Photos from the image-classification dataset "processedData" in the GitHub repository Rymaa-del/Zoidberg. Its 2 classes are: normal, pneumonia.

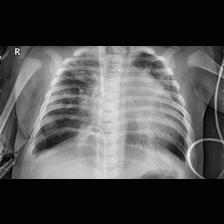
Label: pneumonia

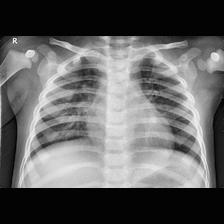
Label: pneumonia

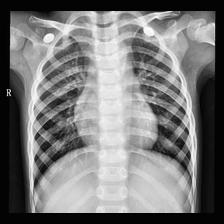
Label: normal

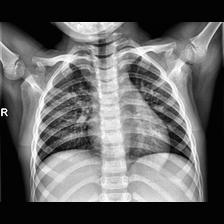
Label: normal

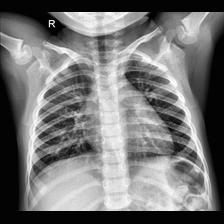
Label: normal

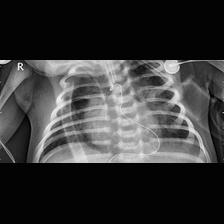
Label: pneumonia
